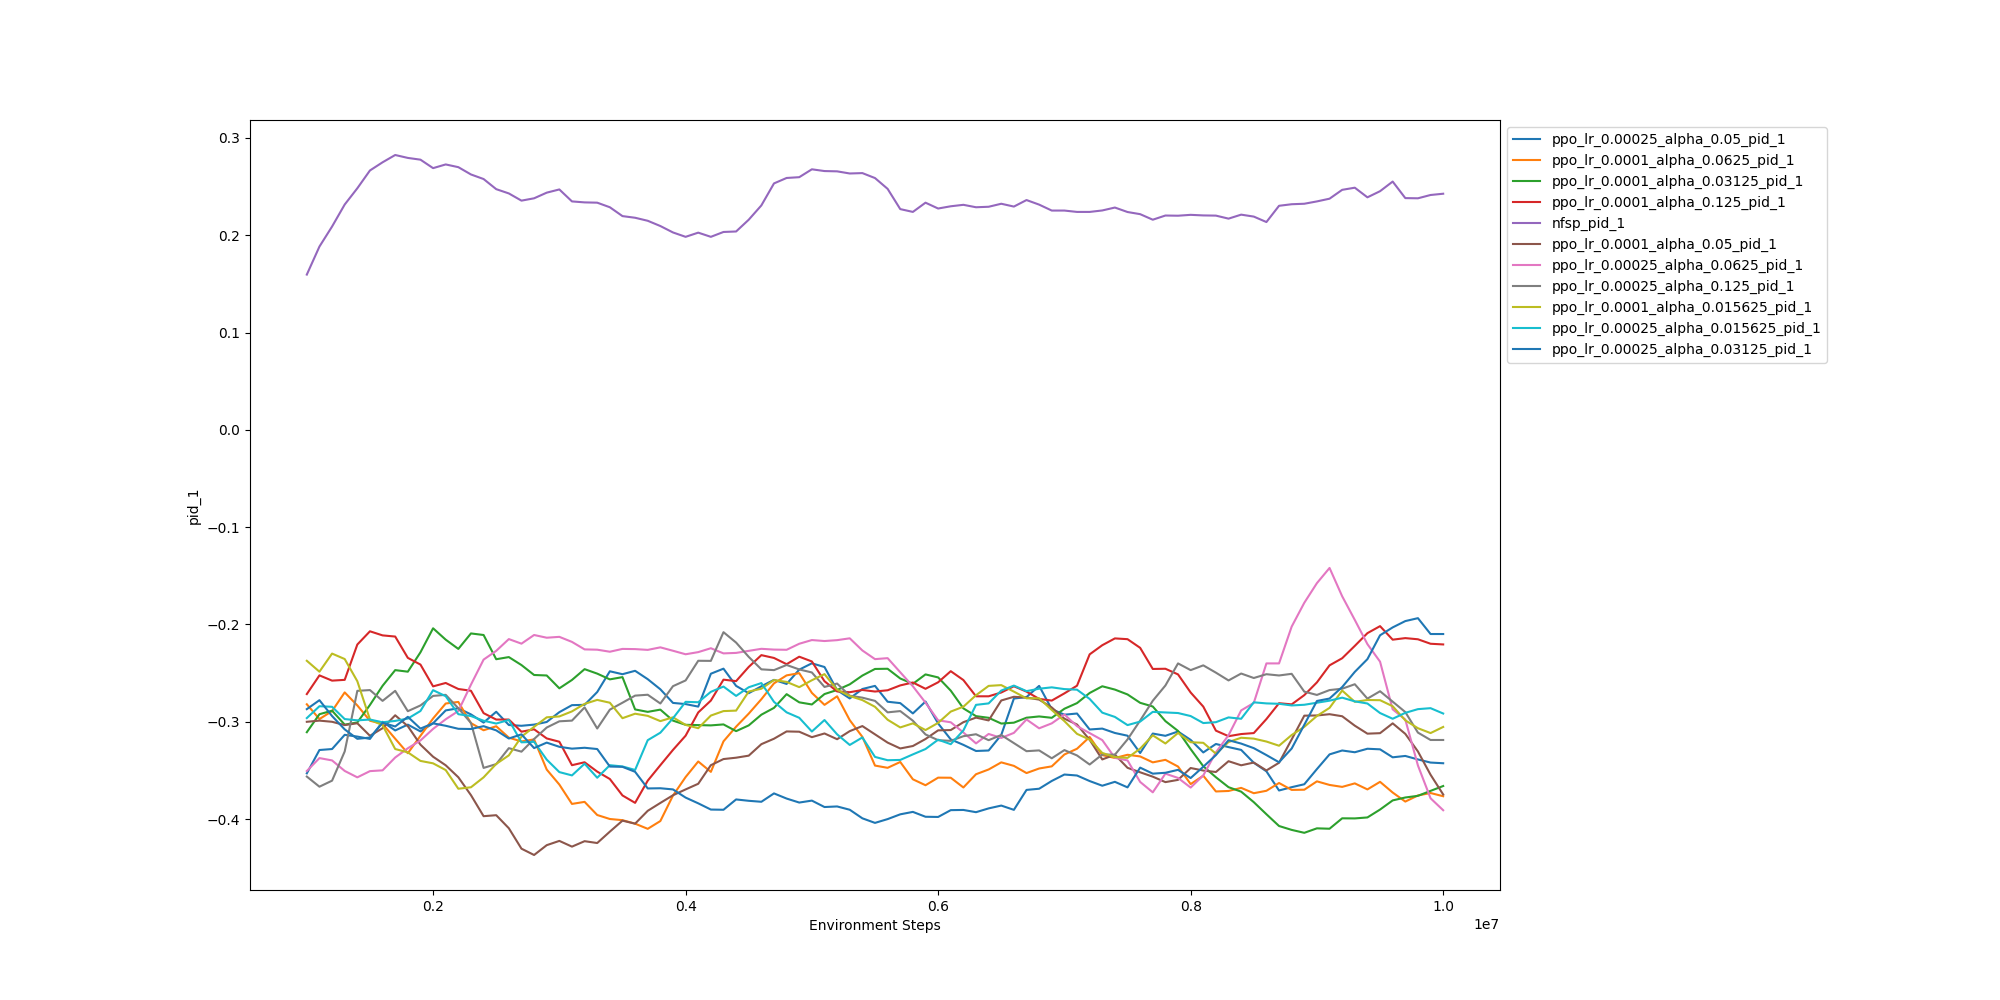

The file beside this chart, header and first rows:
, ppo_lr_0.00025_alpha_0.05_pid_1, ppo_lr_0.0001_alpha_0.0625_pid_1, ppo_lr_0.0001_alpha_0.03125_pid_1, ppo_lr_0.0001_alpha_0.125_pid_1, nfsp_pid_1, ppo_lr_0.0001_alpha_0.05_pid_1, ppo_lr_0.00025_alpha_0.0625_pid_1, ppo_lr_0.00025_alpha_0.125_pid_1, ppo_lr_0.0001_alpha_0.015625_pid_1, ppo_lr_0.00025_alpha_0.015625_pid_1, ppo_lr_0.00025_alpha_0.03125_pid_1
100000, -0.607, -0.284, -0.421, -0.401, -0.03, -0.275, -0.396, -0.269, -0.241, -0.348, -0.363
200000, -0.357, -0.351, -0.313, -0.256, 0.063, -0.319, -0.235, -0.291, -0.358, -0.244, -0.151
300000, -0.401, -0.309, -0.315, -0.293, 0.064, -0.209, -0.36, -0.421, -0.27, -0.085, -0.221
400000, -0.298, -0.138, -0.254, -0.426, 0.129, -0.313, -0.386, -0.455, -0.183, -0.293, -0.177
500000, -0.348, -0.186, -0.294, -0.3, 0.17, -0.321, -0.42, -0.373, -0.016, -0.277, -0.295
600000, -0.43, -0.279, -0.271, -0.263, 0.213, -0.275, -0.365, -0.215, -0.297, -0.325, -0.412
700000, -0.21, -0.248, -0.334, -0.272, 0.207, -0.346, -0.318, -0.427, -0.211, -0.238, -0.329
800000, -0.266, -0.225, -0.218, -0.101, 0.27, -0.304, -0.42, -0.186, -0.289, -0.364, -0.313
900000, -0.246, -0.353, -0.332, -0.272, 0.212, -0.345, -0.269, -0.504, -0.243, -0.322, -0.256
1000000, -0.367, -0.447, -0.355, -0.131, 0.298, -0.293, -0.337, -0.422, -0.265, -0.466, -0.353
1100000, -0.367, -0.436, -0.236, -0.209, 0.258, -0.263, -0.263, -0.373, -0.353, -0.226, -0.271
1200000, -0.347, -0.269, -0.277, -0.31, 0.269, -0.331, -0.259, -0.229, -0.172, -0.25, -0.314
1300000, -0.255, -0.117, -0.458, -0.285, 0.29, -0.243, -0.468, -0.121, -0.326, -0.211, -0.358
1400000, -0.316, -0.272, -0.232, -0.063, 0.296, -0.294, -0.452, 0.168, -0.411, -0.306, -0.274
1500000, -0.372, -0.343, -0.114, -0.164, 0.353, -0.45, -0.356, -0.365, -0.409, -0.269, -0.282
1600000, -0.254, -0.312, -0.074, -0.305, 0.297, -0.197, -0.357, -0.326, -0.357, -0.353, -0.26
1700000, -0.299, -0.4, -0.173, -0.284, 0.282, -0.213, -0.186, -0.324, -0.455, -0.224, -0.367
1800000, -0.206, -0.374, -0.234, -0.32, 0.24, -0.416, -0.325, -0.395, -0.323, -0.34, -0.214
1900000, -0.316, -0.174, -0.133, -0.341, 0.194, -0.535, -0.189, -0.445, -0.331, -0.244, -0.377
2000000, -0.283, -0.269, -0.108, -0.355, 0.211, -0.417, -0.218, -0.324, -0.29, -0.252, -0.299
2100000, -0.235, -0.282, -0.353, -0.174, 0.296, -0.351, -0.164, -0.362, -0.422, -0.288, -0.296
2200000, -0.325, -0.253, -0.372, -0.372, 0.241, -0.454, -0.174, -0.367, -0.364, -0.435, -0.345
2300000, -0.318, -0.335, -0.299, -0.303, 0.215, -0.427, -0.197, -0.272, -0.311, -0.23, -0.36
2400000, -0.4, -0.345, -0.248, -0.293, 0.249, -0.51, -0.195, -0.294, -0.309, -0.354, -0.245
2500000, -0.261, -0.302, -0.363, -0.23, 0.249, -0.44, -0.266, -0.326, -0.271, -0.298, -0.325
2600000, -0.39, -0.429, -0.052, -0.305, 0.253, -0.331, -0.236, -0.162, -0.269, -0.316, -0.344
2700000, -0.307, -0.439, -0.255, -0.409, 0.208, -0.423, -0.233, -0.36, -0.263, -0.454, -0.324
2800000, -0.194, -0.353, -0.336, -0.295, 0.264, -0.481, -0.236, -0.265, -0.222, -0.335, -0.355
2900000, -0.289, -0.484, -0.138, -0.435, 0.252, -0.434, -0.217, -0.327, -0.233, -0.427, -0.321
3000000, -0.182, -0.423, -0.24, -0.389, 0.244, -0.373, -0.209, -0.26, -0.281, -0.38, -0.342
3100000, -0.163, -0.481, -0.267, -0.415, 0.173, -0.41, -0.216, -0.355, -0.37, -0.322, -0.315
3200000, -0.322, -0.232, -0.261, -0.342, 0.231, -0.398, -0.251, -0.231, -0.287, -0.315, -0.336
3300000, -0.186, -0.47, -0.345, -0.399, 0.212, -0.446, -0.2, -0.489, -0.27, -0.374, -0.373
3400000, -0.187, -0.386, -0.307, -0.369, 0.202, -0.393, -0.216, -0.1, -0.338, -0.225, -0.425
3500000, -0.291, -0.314, -0.34, -0.399, 0.158, -0.327, -0.237, -0.255, -0.43, -0.311, -0.328
3600000, -0.355, -0.465, -0.384, -0.381, 0.236, -0.362, -0.238, -0.089, -0.223, -0.352, -0.395
3700000, -0.393, -0.492, -0.28, -0.181, 0.177, -0.291, -0.241, -0.351, -0.285, -0.148, -0.495
3800000, -0.298, -0.273, -0.313, -0.136, 0.21, -0.4, -0.21, -0.355, -0.276, -0.258, -0.353
3900000, -0.429, -0.222, -0.251, -0.278, 0.186, -0.355, -0.252, -0.149, -0.194, -0.279, -0.333
4000000, -0.194, -0.233, -0.283, -0.243, 0.199, -0.313, -0.245, -0.201, -0.359, -0.211, -0.426
4100000, -0.189, -0.321, -0.27, -0.176, 0.216, -0.352, -0.194, -0.153, -0.404, -0.326, -0.374
4200000, 0.016, -0.339, -0.264, -0.22, 0.188, -0.207, -0.211, -0.232, -0.157, -0.208, -0.4
4300000, -0.134, -0.156, -0.335, -0.184, 0.262, -0.383, -0.253, -0.194, -0.224, -0.32, -0.375
4400000, -0.364, -0.235, -0.376, -0.384, 0.207, -0.379, -0.211, -0.207, -0.333, -0.321, -0.319
4500000, -0.366, -0.18, -0.281, -0.253, 0.279, -0.306, -0.216, -0.402, -0.234, -0.222, -0.342
4600000, -0.284, -0.317, -0.274, -0.26, 0.383, -0.244, -0.217, -0.217, -0.194, -0.309, -0.405
4700000, -0.327, -0.329, -0.21, -0.21, 0.403, -0.235, -0.249, -0.359, -0.196, -0.341, -0.409
4800000, -0.34, -0.191, -0.172, -0.2, 0.266, -0.325, -0.212, -0.302, -0.295, -0.366, -0.406
4900000, -0.282, -0.199, -0.335, -0.201, 0.194, -0.358, -0.19, -0.195, -0.248, -0.335, -0.374
5000000, -0.129, -0.436, -0.305, -0.292, 0.28, -0.369, -0.207, -0.232, -0.288, -0.352, -0.406
5100000, -0.227, -0.444, -0.163, -0.379, 0.198, -0.314, -0.204, -0.302, -0.341, -0.208, -0.44
5200000, -0.222, -0.251, -0.222, -0.325, 0.185, -0.266, -0.202, -0.197, -0.318, -0.355, -0.394
5300000, -0.219, -0.401, -0.277, -0.192, 0.24, -0.3, -0.234, -0.319, -0.288, -0.429, -0.409
5400000, -0.267, -0.407, -0.286, -0.361, 0.211, -0.327, -0.336, -0.227, -0.375, -0.244, -0.407
5500000, -0.334, -0.475, -0.213, -0.269, 0.228, -0.391, -0.305, -0.435, -0.303, -0.422, -0.389
5600000, -0.447, -0.34, -0.272, -0.247, 0.272, -0.329, -0.207, -0.335, -0.327, -0.343, -0.366
5700000, -0.341, -0.269, -0.31, -0.16, 0.195, -0.295, -0.394, -0.346, -0.275, -0.338, -0.36
5800000, -0.446, -0.369, -0.227, -0.17, 0.237, -0.3, -0.356, -0.401, -0.253, -0.309, -0.381
5900000, -0.16, -0.26, -0.238, -0.266, 0.289, -0.286, -0.358, -0.336, -0.317, -0.28, -0.424
6000000, -0.354, -0.358, -0.336, -0.225, 0.22, -0.28, -0.389, -0.291, -0.214, -0.256, -0.408
... 40 more rows
